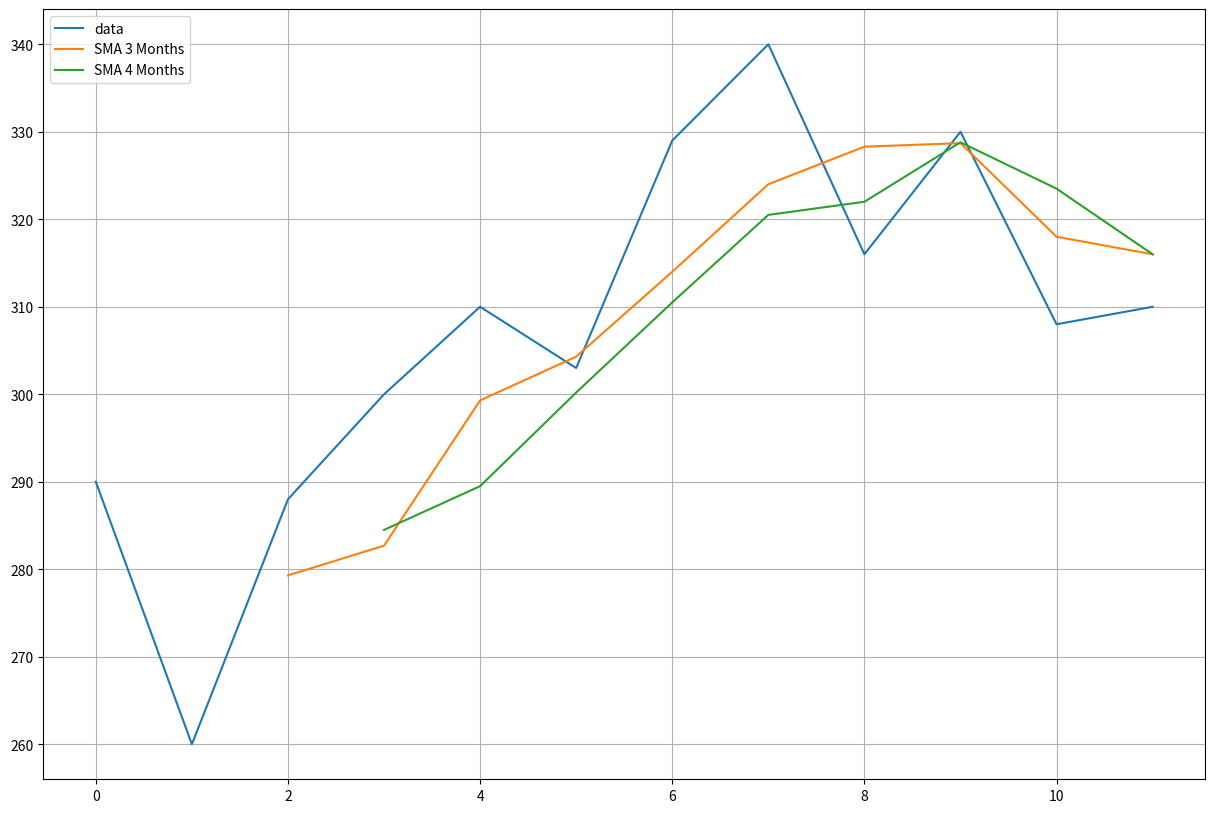

Generate this figure with matplotlib:
#!/usr/bin/env python
# coding: UTF-8
#
## @package products
#
#  How to replace VBA with Python: OpenPyxl, Pandas, xlWings
#  - py39-xlrd
#  - py39-xlsxwriter
#  - py39-openpyxl
#
# [redacted]
# @since 07/11/2021
# @see https://www.datacamp.com/community/tutorials/moving-averages-in-pandas
# @see https://pandas.pydata.org/pandas-docs/stable/reference/api/pandas.DataFrame.iloc.html
#
import pandas as pd
import numpy as np
import matplotlib.pyplot as plt

product = {'month': [1, 2, 3, 4, 5, 6, 7, 8, 9, 10, 11, 12],
           'demand': [290, 260, 288, 300, 310, 303, 329, 340, 316, 330, 308, 310]}

df = pd.DataFrame(product)
print(df.head())
print()

# iterate over all rows of the sheet, and calculate the mean
# taking sets of three indices, and the result with one decimal place only
for i in range(0, df.shape[0] - 2):
    #        row            column
    df.loc[df.index[i + 2], 'SMA_3'] = np.round(
        ((df.iloc[i, 1] + df.iloc[i + 1, 1] + df.iloc[i + 2, 1]) / 3), 1)
print(df.head())
print()

df['pandas_SMA_3'] = df.iloc[:, 1].rolling(window=3).mean()
print(df.head())
print()

for i in range(0, df.shape[0] - 3):
    df.loc[df.index[i + 3], 'SMA_4'] = np.round(
        ((df.iloc[i, 1] + df.iloc[i + 1, 1] + df.iloc[i + 2, 1] + df.iloc[i + 3, 1]) / 4), 1)
print(df.head())

plt.figure(figsize=[15, 10])
plt.grid(True)
plt.plot(df['demand'], label='data')
plt.plot(df['SMA_3'], label='SMA 3 Months')
plt.plot(df['SMA_4'], label='SMA 4 Months')
plt.legend(loc=2)
plt.show()
